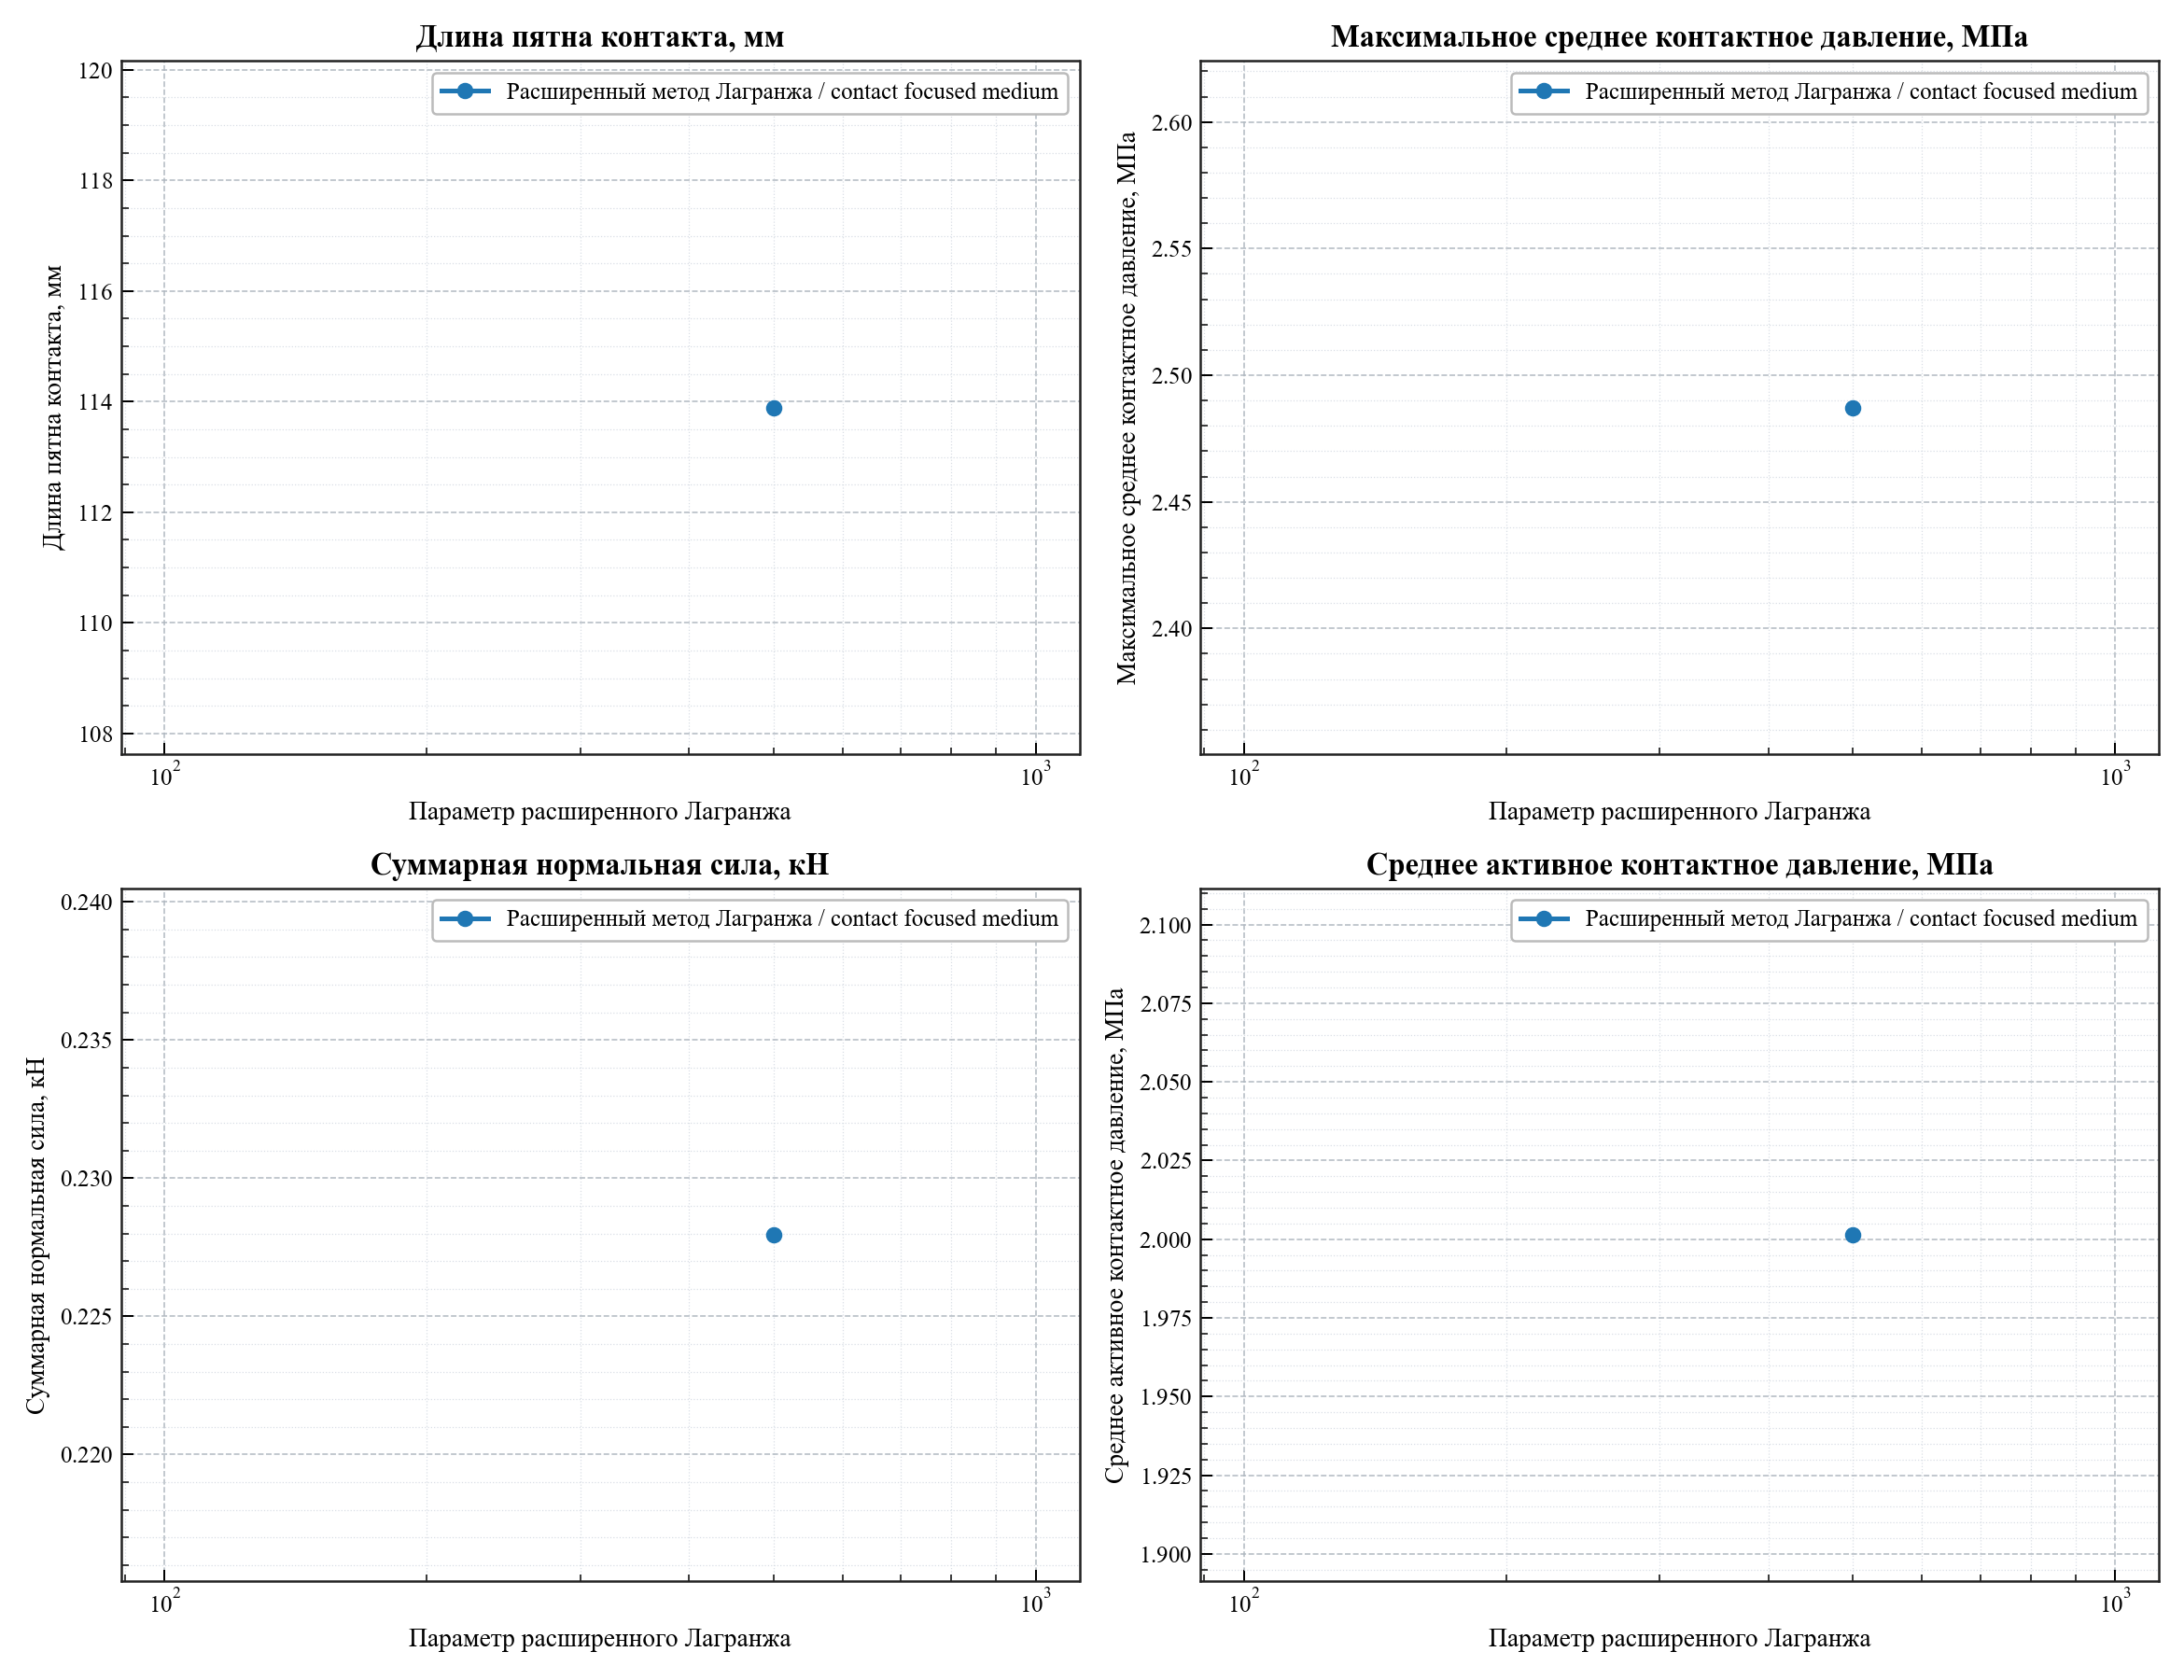

The table this chart was drawn from, first rows:
case_name, contact_method, contact_parameter_name, contact_parameter_value, mesh_label, group_label, contact_patch_length, max_average_pressure_mpa, mean_active_pressure_mpa, total_normal_force_kn, center_of_pressure_arc
augmented_lagrangian_contact_focused_med…, augmented_lagrangian, augmentation_parameter, 500.0, contact focused medium, Расширенный метод Лагранжа / contact foc…, 113.9, 2.487, 2.001, 0.2279, -8.526512829121202e-11
